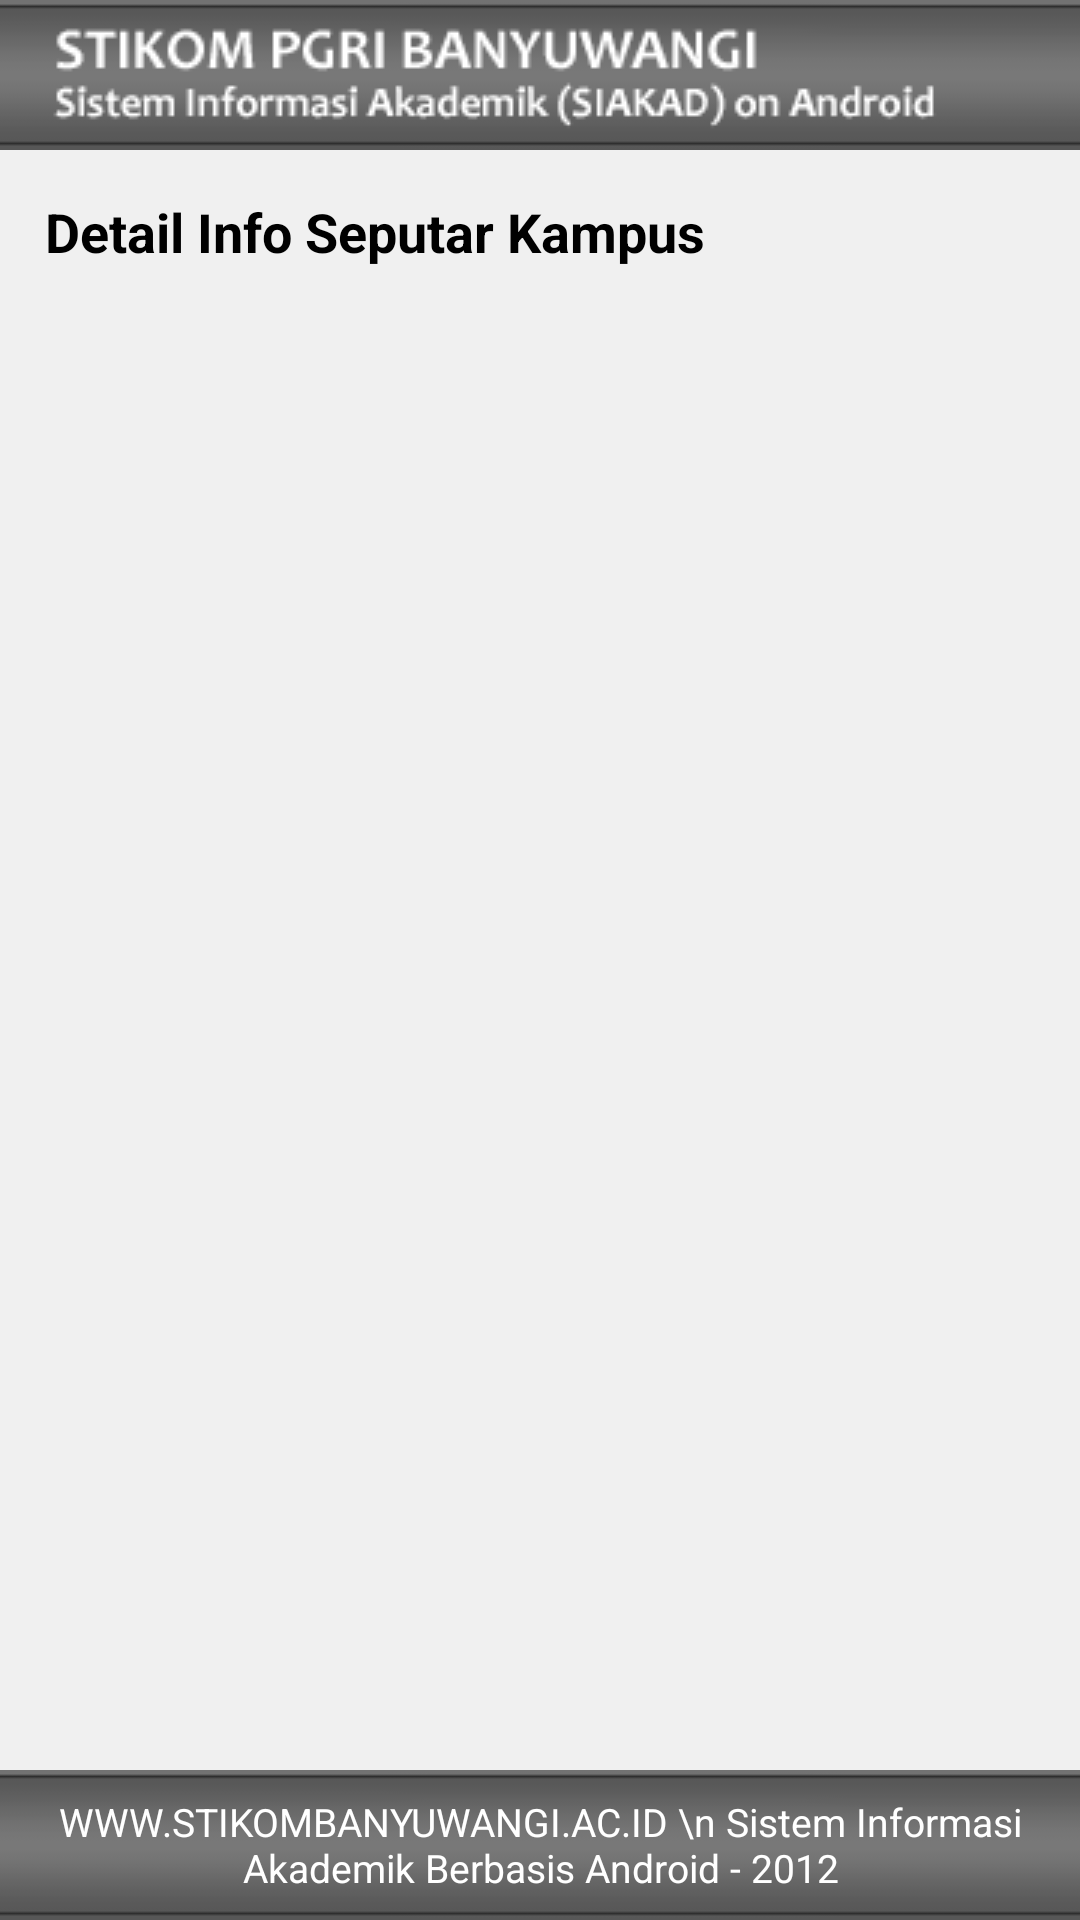

Here is an Android app screen rendered from its layout file. Give the layout XML and the strings, colors and styles it references.
<!-- AndroidManifest.xml: fallback theme Theme.MaterialComponents.DayNight.NoActionBar -->
<!-- res/layout/panel_detail_info.xml -->
<LinearLayout xmlns:android="http://schemas.android.com/apk/res/android"
    android:id="@+id/home_root"
    android:orientation="vertical"
    android:layout_width="fill_parent"
    android:layout_height="fill_parent">
    	<include layout="@layout/header_layout"/>
    		
		<include layout="@layout/detail_info_layout"/>	
		
		<include layout="@layout/footer_layout"/>
    	    
</LinearLayout>
<!-- res/layout/header_layout.xml (included above) -->
<LinearLayout xmlns:android="http://schemas.android.com/apk/res/android"
style="@style/HeaderStyle" >

    <ImageView
        android:layout_width="wrap_content"
        android:layout_height="fill_parent"
        android:clickable="false"
        android:paddingLeft="10dip"
        android:scaleType="center"
        android:src="@drawable/stikom_logo" />

</LinearLayout>
<!-- res/layout/detail_info_layout.xml (included above) -->
<?xml version="1.0" encoding="utf-8"?>
<LinearLayout xmlns:android="http://schemas.android.com/apk/res/android"
    android:layout_width="fill_parent"
    android:layout_height="fill_parent"
    android:layout_weight="1"
    android:background="#F0F0F0"
    android:gravity="center_horizontal|center_vertical"
    android:orientation="vertical" >
    
	<TextView
            android:layout_width="fill_parent"
            android:layout_height="wrap_content"
            android:textColor="#000"
            android:textSize="18sp"
            android:text="Detail Info Seputar Kampus"
            android:textStyle="bold"
            android:padding="15dip" />
<ScrollView
        android:layout_width="fill_parent"
        android:layout_height="fill_parent">

	<TextView
            android:id="@+id/dinfo"
            android:layout_width="fill_parent"
            android:layout_height="wrap_content"
            android:textColor="#333"
            android:textSize="14sp"
            android:paddingLeft="15dip"
            android:paddingRight="15dip" />

    </ScrollView>

</LinearLayout>
<!-- res/layout/footer_layout.xml (included above) -->
<LinearLayout xmlns:android="http://schemas.android.com/apk/res/android"
    style="@style/FooterStyle" >
	<TextView
	    android:layout_width="fill_parent"
	    android:layout_height="match_parent"
	    android:gravity="center"
	    android:text="WWW.STIKOMBANYUWANGI.AC.ID \n Sistem Informasi Akademik Berbasis Android - 2012"
	    android:textColor="#ffffff"
	    android:textSize="13sp" />

</LinearLayout>
<!-- resources referenced by this layout -->
<resources>
  <!-- drawable stikom_logo: png bitmap (drawable-mdpi, 4145 bytes) -->
  <style name="FooterStyle">
          <item name="android:layout_width">fill_parent</item>
          <item name="android:layout_height">50dp</item>
          <item name="android:orientation">horizontal</item>
          <item name="android:background">@drawable/header_bg</item>
      </style>
  <style name="HeaderStyle">
          <item name="android:layout_width">fill_parent</item>
          <item name="android:layout_height">50dp</item>
          <item name="android:orientation">horizontal</item>
          <item name="android:background">@drawable/header_bg</item>
      </style>
  <!-- drawable header_bg: jpg bitmap (drawable-mdpi, 437 bytes) -->
</resources>
